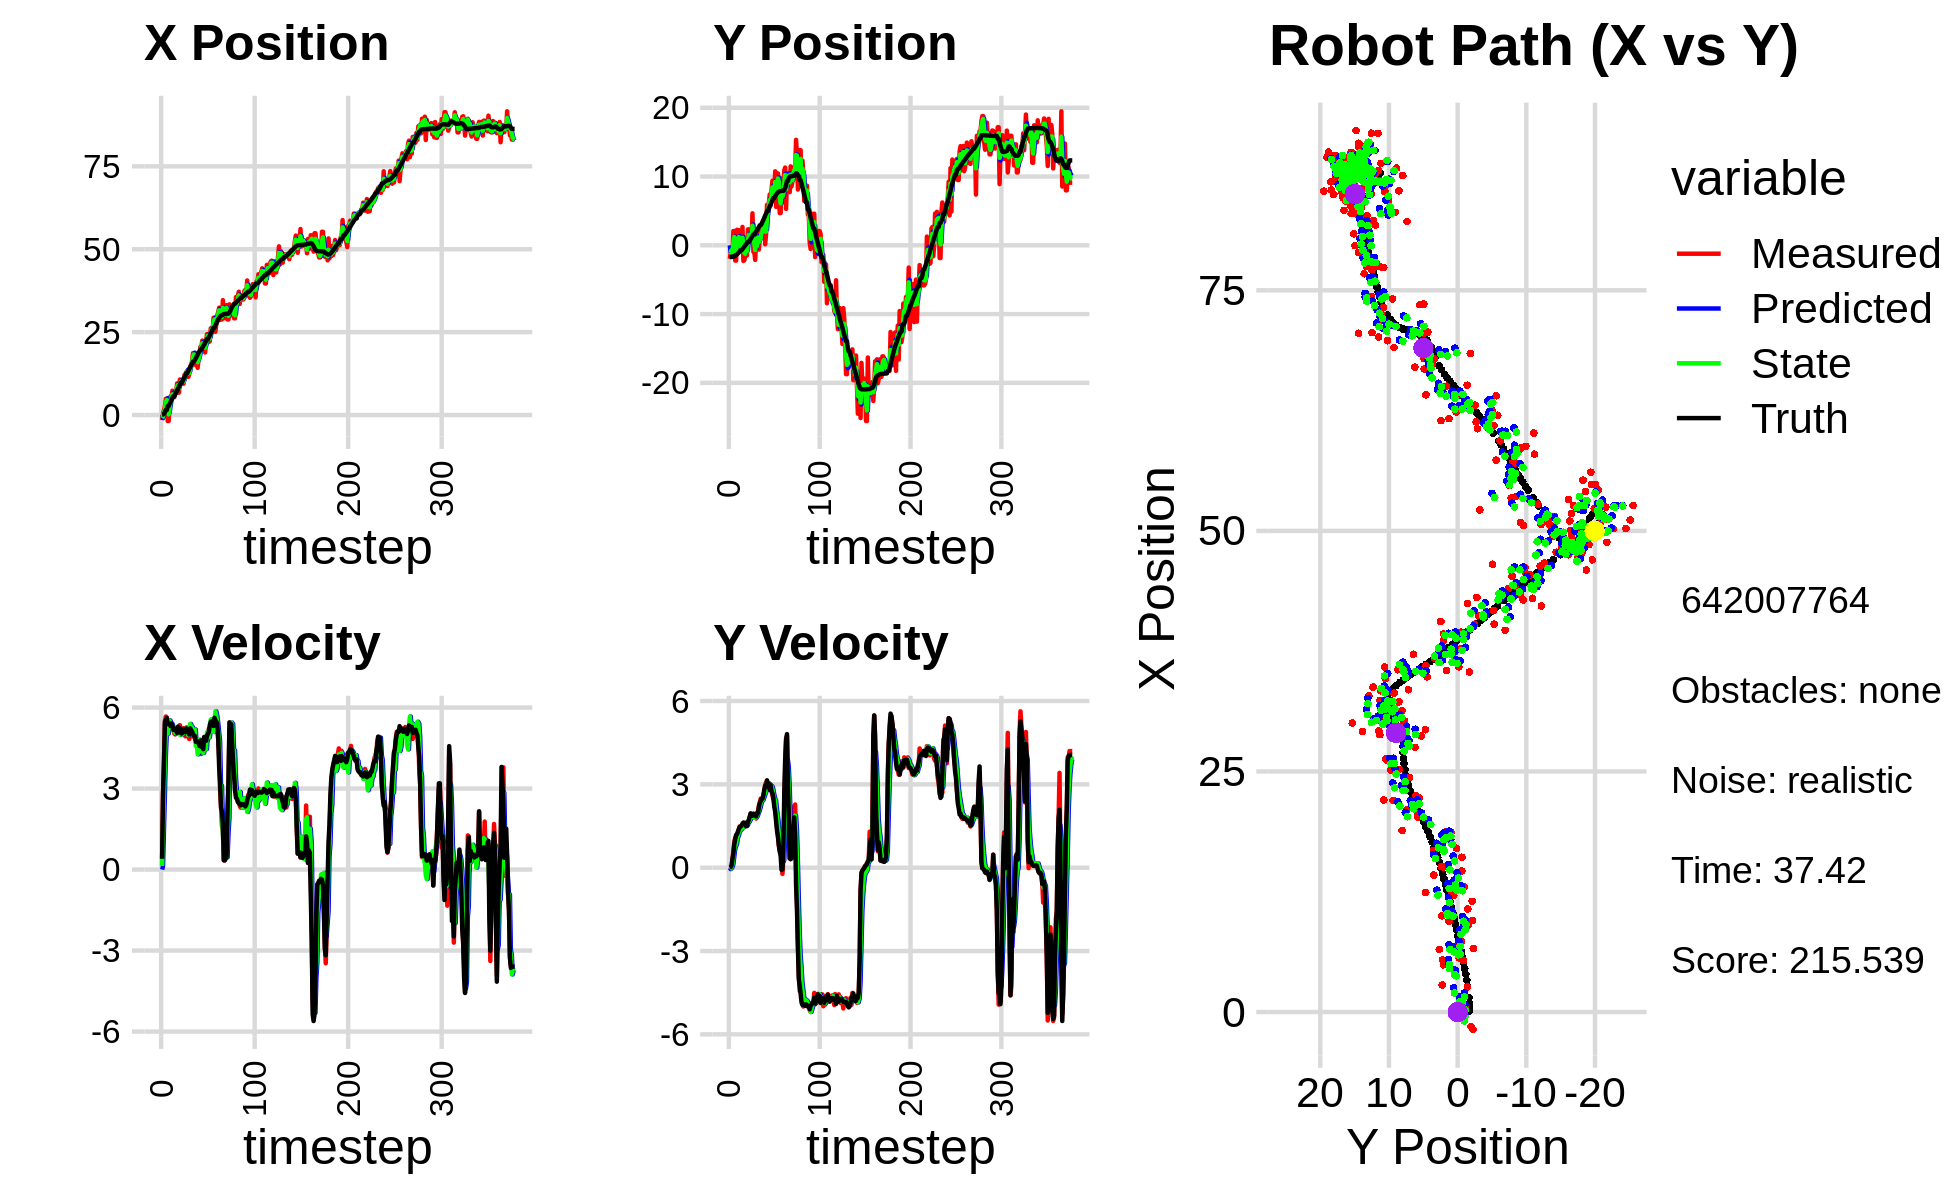

Data behind this chart, as committed beside it:
0.000000000000000000e+00, 0.000000000000000000e+00, 0.000000000000000000e+00, 0.000000000000000000e+00, 0.000000000000000000e+00, 0.000000000000000000e+00, 0.000000000000000000e+00, 0.000000000000000000e+00, 0.000000000000000000e+00, 0.000000000000000000e+00, 0.000000000000000000e+00, 0.000000000000000000e+00, 1.160674241775309645e-01, -1.697563052077798007e+00, 0.000000000000000000e+00, 0.000000000000000000e+00, 0.000000000000000000e+00, -3.091957187280058861e-04
-1.514711722630150748e+00, -1.967968463796948342e+00, 4.059999880098103531e-01, 1.580618819528588042e-05, 0.000000000000000000e+00, 0.000000000000000000e+00, 0.000000000000000000e+00, 0.000000000000000000e+00, -9.246419752704407857e-01, -9.655951869803389709e-01, 1.310807941633849172e-01, -5.199686884236298656e-02, 1.160674241775309645e-01, -1.697563052077798007e+00, 4.000000000000000222e-01, 0.000000000000000000e+00, 4.000000059604644775e-01, -3.893149914802052081e-05
5.570971814193061977e-01, -1.161939995175905294e+00, 2.817999130824251797e+00, 2.310717693820983631e-03, -9.115338958541022718e-01, -9.707948738645753028e-01, 1.310807941633849172e-01, -5.199686884236298656e-02, -4.899607584771569213e-01, -1.052533331058980171e+00, 1.526706458111728004e+00, -2.966523564506766755e-02, 1.499419363818960682e-01, -1.697556273973670704e+00, 2.799999999999999822e+00, 2.000000000000000042e-02, 2.799999952316284180e+00, -8.199850562959909439e-04
1.477457299754786346e+00, -3.006256032047704418e-01, 3.999524822738962371e+00, 6.165381005965658856e-02, -3.372901126659840765e-01, -1.055499854623486833e+00, 1.526706458111728004e+00, -2.966523564506766755e-02, 9.699327656106565554e-01, -6.937072624577091950e-01, 2.810161174234522719e+00, 2.309531536364381119e-02, 3.663878586913325019e-01, -1.696254532476503707e+00, 3.999000000000000110e+00, 7.900000000000000078e-02, 4.000000000000000000e+00, -1.541406288743019104e-02
2.595824732959088887e+00, -1.417434602683084410e+00, 5.513903584815154524e+00, 2.798343196202026650e-01, 1.250948883034108894e+00, -6.913977309213448219e-01, 2.810161174234522719e+00, 2.309531536364381119e-02, 1.579543991796228841e+00, -1.008864519923778680e+00, 4.192291304608581903e+00, 1.221031877209433486e-01, 8.871703294849573318e-01, -1.680873423854772897e+00, 5.453999999999999737e+00, 3.260000000000000120e-01, 5.464000225067138672e+00, -5.070716887712478638e-02
4.906061425650920960e+00, 2.076290657996103128e+00, 5.668883088153755523e+00, 6.228758431920515815e-01, 1.998773122257087032e+00, -9.966542011516843491e-01, 4.192291304608581903e+00, 1.221031877209433486e-01, 3.877046463224592898e+00, 4.512658881977842373e-01, 5.067381561619698438e+00, 3.988858767497322488e-01, 1.518399730431331474e+00, -1.633913705239436354e+00, 5.535999999999999588e+00, 4.899999999999999911e-01, 5.558000087738037109e+00, -1.094372943043708801e-01
4.906061425650920960e+00, 2.076290657996103128e+00, 5.628775550696680341e+00, 9.355854328064440173e-01, 4.383784619386562831e+00, 4.911544758727574567e-01, 5.067381561619698438e+00, 3.988858767497322488e-01, 4.535367455159422967e+00, 1.209795259650166210e+00, 5.343928434871227928e+00, 6.654195724421525515e-01, 1.518399730431331474e+00, -1.633913705239436354e+00, 5.618000000000000327e+00, 8.489999999999999769e-01, 5.682000160217285156e+00, -1.647089272737503052e-01
-1.811630234025563002e+00, -2.225809396547622221e+00, 5.483173129928470502e+00, 1.077290315317458669e+00, 5.069760298646546204e+00, 1.276337216894381399e+00, 5.343928434871227928e+00, 6.654195724421525515e-01, 1.092132180256031759e+00, -3.294559112613391072e-01, 5.033717576823553586e+00, 7.695507868462589940e-01, 2.681729808032777829e+00, -1.453440430121528015e+00, 5.389000000000000234e+00, 1.028000000000000025e+00, 5.486999988555908203e+00, -1.940010190010070801e-01
-1.811630234025563002e+00, -2.225809396547622221e+00, 5.346780725696612002e+00, 1.050493018810470192e+00, 1.595503937938387296e+00, -2.525008325767131856e-01, 5.033717576823553586e+00, 7.695507868462589940e-01, 2.133225486120275960e-01, -1.138141965361175956e+00, 5.254167695775742608e+00, 8.508407369305023282e-01, 2.681729808032777829e+00, -1.453440430121528015e+00, 5.415000000000000036e+00, 1.175000000000000044e+00, 5.540999889373779297e+00, -1.940010190010070801e-01
2.813329234735661100e+00, 2.253730549059510313e+00, 5.530677444447023916e+00, 1.212374956757875655e+00, 7.387393181896019234e-01, -1.053057891668125690e+00, 5.254167695775742608e+00, 8.508407369305023282e-01, 1.973781615451929206e+00, 4.732910791298914344e-01, 5.522291234333779997e+00, 1.076776440671271429e+00, 3.304040446861758351e+00, -1.324130044830406083e+00, 5.376000000000000334e+00, 1.205999999999999961e+00, 5.508999824523925781e+00, -2.157958149909973145e-01
5.622312679492146081e+00, -2.294612993375045318e-01, 5.444572291464860214e+00, 1.279953451342126680e+00, 2.526010738885307028e+00, 5.809687231970186438e-01, 5.522291234333779997e+00, 1.076776440671271429e+00, 3.773692508917688926e+00, 2.175870806775163091e-01, 5.406158736011753341e+00, 1.148078351823853982e+00, 3.921285167130929672e+00, -1.184837268152075129e+00, 5.317000000000000171e+00, 1.292999999999999927e+00, 5.472000122070312500e+00, -2.308953255414962769e-01
5.423021509911483129e+00, 2.193400037888028287e+00, 5.275695267033252200e+00, 1.375261789055067574e+00, 4.314308382518864171e+00, 3.323949158599017184e-01, 5.406158736011753341e+00, 1.148078351823853982e+00, 4.923945877383096636e+00, 1.189040029261814846e+00, 5.408528116933842611e+00, 1.285484611711816161e+00, 4.536191478316041525e+00, -1.033737765208327275e+00, 5.416999999999999815e+00, 1.391000000000000014e+00, 5.592000007629394531e+00, -2.550037503242492676e-01
7.332869544157526676e+00, -5.305840838559525707e-01, 5.336731597760790535e+00, 1.486908010198714436e+00, 5.464798689076481253e+00, 1.317588490432996418e+00, 5.408528116933842611e+00, 1.285484611711816161e+00, 6.228505278009800250e+00, 4.817425992002429824e-01, 5.314628589331167774e+00, 1.334681256889672651e+00, 5.152955546597683067e+00, -8.678769930195300297e-01, 5.323999999999999844e+00, 1.471000000000000085e+00, 5.522999763488769531e+00, -2.717264592647552490e-01
5.354920133612772304e+00, -8.736079499364818313e-01, 5.207761084089622905e+00, 1.494640722224968687e+00, 6.759968136942917205e+00, 6.152107248892102476e-01, 5.314628589331167774e+00, 1.334681256889672651e+00, 5.947062120659964535e+00, -6.114749471865399411e-02, 5.153942216752542826e+00, 1.372674597535143759e+00, 5.653541102496609128e+00, -7.262744770728839505e-01, 5.171999999999999709e+00, 1.483999999999999986e+00, 5.381000041961669922e+00, -2.794902920722961426e-01
5.354920133612772304e+00, -8.736079499364818313e-01, 5.038488398740422092e+00, 1.489346373385087796e+00, 6.462456342335219261e+00, 7.611996503486037624e-02, 5.153942216752542826e+00, 1.372674597535143759e+00, 6.030544746391508504e+00, -3.536280293372842110e-01, 5.151013609132849780e+00, 1.403577317068682273e+00, 5.653541102496609128e+00, -7.262744770728839505e-01, 5.232000000000000206e+00, 1.512999999999999901e+00, 5.447000026702880859e+00, -2.874096035957336426e-01
6.515035852870574296e+00, 2.671818209673035405e+00, 5.004923739165207941e+00, 1.479424865175453574e+00, 6.545646107304793127e+00, -2.132702976304159670e-01, 5.151013609132849780e+00, 1.403577317068682273e+00, 6.501593506361776242e+00, 1.104840185940851427e+00, 5.062865996036691740e+00, 1.496644966357443929e+00, 6.251708521998210699e+00, -5.531976689761252119e-01, 5.214000000000000412e+00, 1.588000000000000078e+00, 5.449999809265136719e+00, -2.874096035957336426e-01
6.596374496388207831e+00, -2.274619030331809899e+00, 5.088506762491631363e+00, 1.592896910864275428e+00, 7.007880105965445416e+00, 1.254504682576595753e+00, 5.062865996036691740e+00, 1.496644966357443929e+00, 6.833568101117554860e+00, -3.507334013074316914e-01, 5.093347059701760493e+00, 1.465429796778469962e+00, 6.850505366702808629e+00, -3.717025978960971089e-01, 5.128000000000000114e+00, 1.625999999999999890e+00, 5.380000114440917969e+00, -3.033750951290130615e-01
9.520673289817070284e+00, -2.185762094113712806e+00, 5.113103203782507933e+00, 1.614688671150762644e+00, 7.342902807087730466e+00, -2.041904216295847008e-01, 5.093347059701760493e+00, 1.465429796778469962e+00, 8.544113092850501801e+00, -1.104606457543057196e+00, 5.285616785460812039e+00, 1.488701019049376129e+00, 7.437715068348227376e+00, -1.861581077997489231e-01, 5.059999999999999609e+00, 1.596999999999999975e+00, 5.306000232696533203e+00, -3.058832287788391113e-01
9.051030650302616110e+00, -1.552718566856647886e+00, 5.199073038599187235e+00, 1.601012230393512592e+00, 9.072674771396583182e+00, -9.557363556381195391e-01, 5.285616785460812039e+00, 1.488701019049376129e+00, 9.077438048340798815e+00, -1.225281686555473648e+00, 5.255375086295177134e+00, 1.524920568419934730e+00, 7.925860896555932733e+00, -3.326563714924091197e-02, 5.288000000000000256e+00, 1.616000000000000103e+00, 5.528999805450439453e+00, -2.987268865108489990e-01
6.748033180685604648e+00, 2.498467774766402194e-01, 5.271072479292032043e+00, 1.531311268508975143e+00, 9.602975556970315907e+00, -1.072789629713480242e+00, 5.255375086295177134e+00, 1.524920568419934730e+00, 8.062679489534030353e+00, -4.696109139287196754e-01, 5.018396302806213960e+00, 1.555195566078871661e+00, 8.529017939912813873e+00, 1.480139023833777212e-01, 5.182000000000000384e+00, 1.495000000000000107e+00, 5.393000125885009766e+00, -2.827298939228057861e-01
1.070478810383244195e+01, -1.476456450616472571e+00, 5.350011193208252358e+00, 1.553519339317570358e+00, 8.564519119814651305e+00, -3.140913573208324872e-01, 5.018396302806213960e+00, 1.555195566078871661e+00, 9.441623414374285872e+00, -8.438189827246421748e-01, 4.996985988721147187e+00, 1.530399863921789505e+00, 9.126416697932558719e+00, 3.199010626240383903e-01, 5.227999999999999758e+00, 1.497999999999999998e+00, 5.438000202178955078e+00, -2.826049923896789551e-01
9.996261670890916662e+00, 2.319792224191980168e+00, 5.026812802941395653e+00, 1.612138948766589142e+00, 9.941322013246400857e+00, -6.907789963324632021e-01, 4.996985988721147187e+00, 1.530399863921789505e+00, 9.974954079484922076e+00, 6.834508450841986216e-01, 5.021286384263573765e+00, 1.628305683340314003e+00, 9.716302409753723168e+00, 4.975589050620254361e-01, 5.062999999999999723e+00, 1.655000000000000027e+00, 5.327000141143798828e+00, -3.103450238704681396e-01
9.996261670890916662e+00, 2.319792224191980168e+00, 5.083946898153840266e+00, 1.630462308677788297e+00, 1.047708271791127999e+01, 8.462814134182300441e-01, 5.021286384263573765e+00, 1.628305683340314003e+00, 1.025588737678370421e+01, 1.517878139469027721e+00, 5.073091279470749448e+00, 1.659777344594930870e+00, 9.716302409753723168e+00, 4.975589050620254361e-01, 5.038000000000000256e+00, 1.729000000000000092e+00, 5.327000141143798828e+00, -3.103450238704681396e-01
9.497877552602847828e+00, 1.216725839889841509e+00, 5.154155821788140024e+00, 1.813829160715298761e+00, 1.076319650473077871e+01, 1.683855873928520763e+00, 5.073091279470749448e+00, 1.659777344594930870e+00, 1.011359031289566701e+01, 1.474299440954027096e+00, 5.012840941961900221e+00, 1.716700504565003893e+00, 1.029514838748285754e+01, 6.913445720836609576e-01, 5.166000000000000369e+00, 1.838999999999999968e+00, 5.482999801635742188e+00, -3.383805751800537109e-01
9.445501819319197523e+00, 1.260598135957291532e+00, 5.239387587522497114e+00, 1.954298286608860957e+00, 1.061487440709185748e+01, 1.645969491410527397e+00, 5.012840941961900221e+00, 1.716700504565003893e+00, 1.006011252108846321e+01, 1.475529541635031805e+00, 5.161668156187509737e+00, 1.811459938031067196e+00, 1.088871146732727802e+01, 9.058709866937868505e-01, 5.200999999999999623e+00, 1.949999999999999956e+00, 5.554999828338623047e+00, -3.570172190666198730e-01
1.214262403570714355e+01, 5.705271499699574589e-01, 4.977154681731024155e+00, 1.873246799023537301e+00, 1.057627933670721454e+01, 1.656675535438138613e+00, 5.161668156187509737e+00, 1.811459938031067196e+00, 1.136065080189760934e+01, 1.162942029812404243e+00, 5.179602034861325421e+00, 1.815634629625383134e+00, 1.148163367811776148e+01, 1.128799034769018883e+00, 5.089000000000000412e+00, 1.903000000000000025e+00, 5.433000087738037109e+00, -3.599703609943389893e-01
1.243211717875981925e+01, 4.647305799848162167e+00, 4.932185658388851479e+00, 1.807636951044771845e+00, 1.187861100538374259e+01, 1.344505492774942468e+00, 5.179602034861325421e+00, 1.815634629625383134e+00, 1.215563273442945125e+01, 2.849699648791699680e+00, 5.068752267032299308e+00, 1.880679451534253532e+00, 1.206560279444971862e+01, 1.345245672820532201e+00, 5.086000000000000298e+00, 1.868000000000000105e+00, 5.418000221252441406e+00, -3.512962460517883301e-01
1.298877115513320035e+01, -9.466916788315714593e-01, 5.265280550919623437e+00, 1.950651980688657749e+00, 1.266250796113268073e+01, 3.037767593945125189e+00, 5.068752267032299308e+00, 1.880679451534253532e+00, 1.284621276352874553e+01, 1.223142865487435005e+00, 5.233137323077799330e+00, 1.828248236986192099e+00, 1.265786887693003493e+01, 1.563393903575610366e+00, 5.227000000000000313e+00, 1.931999999999999940e+00, 5.572000026702880859e+00, -3.547971844673156738e-01
1.298877115513320035e+01, -9.466916788315714593e-01, 5.123685714690123127e+00, 1.898194709879390096e+00, 1.336952649583652608e+01, 1.405967689186054193e+00, 5.233137323077799330e+00, 1.828248236986192099e+00, 1.319646934452551790e+01, 3.351752178771221224e-01, 5.229359023154424690e+00, 1.809693097761464919e+00, 1.265786887693003493e+01, 1.563393903575610366e+00, 5.187000000000000277e+00, 1.917999999999999927e+00, 5.531000137329101562e+00, -3.547971844673156738e-01
1.150934673804537489e+01, -2.115830587373664251e+00, 5.165570091254439333e+00, 1.908909190144202572e+00, 1.371940524684096019e+01, 5.161445276532685700e-01, 5.229359023154424690e+00, 1.809693097761464919e+00, 1.260667050569190195e+01, -6.813500493813893222e-01, 4.981424345576438206e+00, 1.797983903118171245e+00, 1.325458289661810696e+01, 1.784173799900392154e+00, 5.177999999999999936e+00, 1.909000000000000030e+00, 5.519000053405761719e+00, -3.539794087409973145e-01
1.217551006390361934e+01, 8.958538300248899411e-01, 4.835273886441632918e+00, 1.769838741688282813e+00, 1.310481294024954657e+01, -5.015516590695722199e-01, 4.981424345576438206e+00, 1.797983903118171245e+00, 1.266552710030904372e+01, 1.347638172701757231e-01, 5.008293824393212468e+00, 1.814802891379891037e+00, 1.384619666619354561e+01, 2.001730991104190949e+00, 5.006999999999999673e+00, 1.846000000000000085e+00, 5.336999893188476562e+00, -3.508804440498352051e-01
1.465771202740527279e+01, -6.192719207397544556e-01, 5.362340836722683690e+00, 1.985150878193731261e+00, 1.316635648274836434e+01, 3.162441064081648046e-01, 5.008293824393212468e+00, 1.814802891379891037e+00, 1.392810266097931127e+01, -1.064340697284048010e-01, 5.393298038787905035e+00, 1.869060393463502168e+00, 1.432507850195820787e+01, 2.177473379877769233e+00, 5.230999999999999872e+00, 1.953999999999999959e+00, 5.584000110626220703e+00, -3.545578420162200928e-01
1.511549462384414255e+01, 2.355585744793874614e+00, 5.215353078582978696e+00, 2.017561981957974204e+00, 1.446743246485810097e+01, 8.047196961794542136e-02, 5.393298038787905035e+00, 1.869060393463502168e+00, 1.478670599954845244e+01, 1.120718022901872279e+00, 5.298134943462013524e+00, 1.980483631701715375e+00, 1.492412330228468598e+01, 2.402045322659844828e+00, 5.169999999999999929e+00, 1.969999999999999973e+00, 5.532999992370605469e+00, -3.691194653511047363e-01
1.608530576550395352e+01, -6.172854173263551125e-01, 5.166151349447284602e+00, 2.227724269084373709e+00, 1.531651949389465450e+01, 1.318766386072043773e+00, 5.298134943462013524e+00, 1.980483631701715375e+00, 1.568842259702456410e+01, 4.417283958176035918e-01, 5.277450936673003135e+00, 2.047234752687002057e+00, 1.551417876732055490e+01, 2.640824390382898290e+00, 5.107999999999999652e+00, 2.165000000000000036e+00, 5.547999858856201172e+00, -4.071233868598937988e-01
1.866911508167850542e+01, 9.632269867823933795e-01, 4.922421454681934705e+00, 2.318242406747155204e+00, 1.621616769069186503e+01, 6.464518710863038642e-01, 5.277450936673003135e+00, 2.047234752687002057e+00, 1.742467579009671041e+01, 7.967754931838264554e-01, 5.002455734090716533e+00, 2.171007674759950934e+00, 1.609514190240734877e+01, 2.901250912347097977e+00, 5.022000000000000242e+00, 2.333000000000000185e+00, 5.538000106811523438e+00, -4.401433765888214111e-01
1.866911508167850542e+01, 9.632269867823933795e-01, 5.042314122531313281e+00, 2.486353702631891149e+00, 1.792492136350578136e+01, 1.013876260659821504e+00, 5.002455734090716533e+00, 2.171007674759950934e+00, 1.828953352442666613e+01, 9.976999375187717289e-01, 5.100575050833591639e+00, 2.306332257488123538e+00, 1.609514190240734877e+01, 2.901250912347097977e+00, 4.961999999999999744e+00, 2.390000000000000124e+00, 5.507999897003173828e+00, -4.581105709075927734e-01
1.739283277081458934e+01, 2.345674826301904492e+00, 5.036932746659916305e+00, 2.483700158346874520e+00, 1.879959102951002592e+01, 1.228333163267584016e+00, 5.100575050833591639e+00, 2.306332257488123538e+00, 1.810146719863391240e+01, 1.741503216140277033e+00, 5.189284329719844102e+00, 2.406219727650918294e+00, 1.657081748519967945e+01, 3.130043102297488833e+00, 4.950999999999999623e+00, 2.482000000000000206e+00, 5.538000106811523438e+00, -4.581105709075927734e-01
1.505715729299656580e+01, 2.055809451752915962e+00, 4.807949352649969477e+00, 2.449579154531577263e+00, 1.862039563160589850e+01, 1.982125188905368818e+00, 5.189284329719844102e+00, 2.406219727650918294e+00, 1.688431125808793709e+01, 2.016660567093369938e+00, 4.581531505986376374e+00, 2.426499907700959024e+00, 1.713944198191600066e+01, 3.414376331377006135e+00, 4.733999999999999986e+00, 2.486000000000000210e+00, 5.347000122070312500e+00, -4.712069630622863770e-01
1.680108417553726952e+01, 3.457037447008618702e+00, 4.717658923892878775e+00, 2.590293023833920127e+00, 1.734246440868657402e+01, 2.259310557863465796e+00, 4.581531505986376374e+00, 2.426499907700959024e+00, 1.707365876284483974e+01, 2.808823077373975075e+00, 4.657343665292361656e+00, 2.522184825334377045e+00, 1.768401671939173170e+01, 3.699318004647075941e+00, 4.740000000000000213e+00, 2.604000000000000092e+00, 5.407999992370605469e+00, -5.021237134933471680e-01
1.423898626864226458e+01, 3.459276331925752235e+00, 4.557774434469116009e+00, 2.722530691565764105e+00, 1.753939312937407635e+01, 3.061041559907412779e+00, 4.657343665292361656e+00, 2.522184825334377045e+00, 1.594884159034068105e+01, 3.246946873109770593e+00, 4.271541014765269040e+00, 2.617089686324736597e+00, 1.822567512109210597e+01, 4.008351398288971801e+00, 4.706000000000000405e+00, 2.810000000000000053e+00, 5.480999946594238281e+00, -5.384596586227416992e-01
1.701853956264214318e+01, 1.528306731818747655e-01, 4.781598002173218731e+00, 2.973967386873200169e+00, 1.637599569181720938e+01, 3.508655841742244430e+00, 4.271541014765269040e+00, 2.617089686324736597e+00, 1.671378130528814410e+01, 1.986890334680892822e+00, 4.351236501530197032e+00, 2.701798775491980109e+00, 1.876698829246682720e+01, 4.337418629067379072e+00, 4.740000000000000213e+00, 2.946000000000000174e+00, 5.580999851226806641e+00, -5.564109683036804199e-01
1.874622200401045191e+01, 1.679640604729126796e+00, 4.775130884930473663e+00, 3.077643363952550892e+00, 1.714890495544116433e+01, 2.257070212230090966e+00, 4.351236501530197032e+00, 2.701798775491980109e+00, 1.791600334211143419e+01, 2.002112779333866666e+00, 4.807369116323349623e+00, 2.852356863878900750e+00, 1.921108008903244624e+01, 4.617648673676512772e+00, 4.575999999999999623e+00, 2.911000000000000032e+00, 5.422999858856201172e+00, -5.725096464157104492e-01
2.057478161146357465e+01, 5.871198071777024907e+00, 4.648685391519784993e+00, 3.062876450951825813e+00, 1.839674025374376853e+01, 2.287348465721756874e+00, 4.807369116323349623e+00, 2.852356863878900750e+00, 1.949738864029704644e+01, 3.925479882017222977e+00, 4.599197180013714359e+00, 3.017757161592129922e+00, 1.974738074806170118e+01, 4.967992854687739879e+00, 4.780999999999999694e+00, 3.146999999999999797e+00, 5.723999977111816406e+00, -5.825850367546081543e-01
2.057478161146357465e+01, 5.871198071777024907e+00, 4.282936701601308016e+00, 2.821895839237091863e+00, 1.995730835829841965e+01, 4.227255598176435925e+00, 4.599197180013714359e+00, 3.017757161592129922e+00, 2.025187657223591842e+01, 4.972273348822571215e+00, 4.432403661227007241e+00, 2.967163434936041622e+00, 1.974738074806170118e+01, 4.967992854687739879e+00, 4.546999999999999709e+00, 2.975999999999999979e+00, 5.434999942779541016e+00, -5.825850367546081543e-01
2.247499014407376094e+01, 6.060247731996515341e+00, 4.690489741971203941e+00, 3.050135838402533217e+00, 2.069511693835861976e+01, 5.268989692316175422e+00, 4.432403661227007241e+00, 2.967163434936041622e+00, 2.161694177683413542e+01, 5.631463155758978267e+00, 4.357028314993472762e+00, 3.019463104108381035e+00, 2.027380897102077384e+01, 5.313507630038175833e+00, 4.730000000000000426e+00, 3.021999999999999797e+00, 5.612999916076660156e+00, -5.765726566314697266e-01
2.099786089349622742e+01, 7.391278101636649112e+00, 4.457229848099575342e+00, 2.815507831929623173e+00, 2.205264460833348394e+01, 5.933409466169816682e+00, 4.357028314993472762e+00, 3.019463104108381035e+00, 2.155210167417737921e+01, 6.593437349392882396e+00, 4.326303234818741572e+00, 2.961508308474567031e+00, 2.081070853752887118e+01, 5.658981872636497101e+00, 4.461000000000000298e+00, 2.802999999999999936e+00, 5.269000053405761719e+00, -5.633828639984130859e-01
2.024538739033129531e+01, 5.807723960540573493e+00, 4.883653942398108683e+00, 2.999047275179665295e+00, 2.198473199765925301e+01, 6.889588180240338922e+00, 4.326303234818741572e+00, 2.961508308474567031e+00, 2.112027247545560726e+01, 6.397296885230714381e+00, 4.600043960556784661e+00, 2.955295734229831606e+00, 2.124436141518394905e+01, 5.929936481601283838e+00, 4.911999999999999922e+00, 2.963999999999999968e+00, 5.736999988555908203e+00, -5.507220029830932617e-01
1.886313940588918214e+01, 8.083594156687667009e+00, 4.869162128442163784e+00, 2.834292537773791310e+00, 2.158027687151128404e+01, 6.692826458653697408e+00, 4.600043960556784661e+00, 2.955295734229831606e+00, 2.029497767296734168e+01, 7.324087260532023080e+00, 4.527702906996412757e+00, 2.931822377986505135e+00, 2.180213691259879738e+01, 6.264790131217775837e+00, 4.767999999999999794e+00, 2.736000000000000210e+00, 5.497000217437744141e+00, -5.271465778350830078e-01
2.198905442642918118e+01, 9.393377138101239865e+00, 4.681407978949503779e+00, 2.600085486845568727e+00, 2.074774796366698126e+01, 7.617269498330673905e+00, 4.527702906996412757e+00, 2.931822377986505135e+00, 2.139899095566520515e+01, 8.419550892779863460e+00, 4.466083803339132352e+00, 2.825209663233416713e+00, 2.234942390029404891e+01, 6.577841831627512903e+00, 4.772999999999999687e+00, 2.682999999999999829e+00, 5.474999904632568359e+00, -5.069847702980041504e-01
2.436942066239058846e+01, 7.011334328109289693e+00, 4.974137292353372430e+00, 2.470804139365236463e+00, 2.184559933599911830e+01, 8.702071859103204687e+00, 4.466083803339132352e+00, 2.825209663233416713e+00, 2.301930148599922887e+01, 7.923668162314297270e+00, 5.081741301281473611e+00, 2.636862631181578820e+00, 2.291090442190233745e+01, 6.877015186555251347e+00, 4.964999999999999858e+00, 2.523000000000000131e+00, 5.568999767303466797e+00, -4.610283374786376953e-01
2.436942066239058846e+01, 7.011334328109289693e+00, 4.784271142998841597e+00, 2.376491891797867684e+00, 2.352747561612737570e+01, 8.187354425432454619e+00, 5.081741301281473611e+00, 2.636862631181578820e+00, 2.394464905974907509e+01, 7.645619396620937813e+00, 4.942509803253204659e+00, 2.499861639621966169e+00, 2.291090442190233745e+01, 6.877015186555251347e+00, 5.025000000000000355e+00, 2.193000000000000060e+00, 5.482999801635742188e+00, -4.610283374786376953e-01
2.202969707503648777e+01, 1.075901801754254627e+01, 5.213279980436001715e+00, 2.201361383079931233e+00, 2.443890004007439387e+01, 7.895605560583134341e+00, 4.942509803253204659e+00, 2.499861639621966169e+00, 2.330511273798009597e+01, 9.194208879358507502e+00, 4.899806137637799708e+00, 2.430182224429941140e+00, 2.348431922459809584e+01, 7.145172191919663796e+00, 5.092999999999999972e+00, 2.012999999999999901e+00, 5.475999832153320312e+00, -3.995478451251983643e-01
2.227778996479226237e+01, 5.588259412388197234e+00, 5.209552081872062423e+00, 1.840161177743022902e+00, 2.379509335174387630e+01, 9.437227101801502371e+00, 4.899806137637799708e+00, 2.430182224429941140e+00, 2.302620424252849674e+01, 7.669939351937128613e+00, 5.096677539685430247e+00, 2.095160779828086905e+00, 2.397166682745111288e+01, 7.337687564845143839e+00, 5.357999999999999652e+00, 1.675000000000000044e+00, 5.613999843597412109e+00, -3.395479023456573486e-01
2.613941337142048127e+01, 1.024127943611313007e+01, 5.372630752978220237e+00, 1.480934597451653012e+00, 2.353587199649703976e+01, 7.879455429919937082e+00, 5.096677539685430247e+00, 2.095160779828086905e+00, 2.473957940079546347e+01, 8.942516843069345356e+00, 5.556155402682854572e+00, 1.878534587790680277e+00, 2.458671523646905399e+01, 7.534181668070992544e+00, 5.472999999999999865e+00, 1.334000000000000075e+00, 5.632999897003173828e+00, -2.689650356769561768e-01
2.633035160585278689e+01, 1.046033985759976659e+01, 5.359995348439453799e+00, 1.135734065678356997e+00, 2.529519494106374822e+01, 9.130370301848413916e+00, 5.556155402682854572e+00, 1.878534587790680277e+00, 2.582202694139889587e+01, 9.720295164230154938e+00, 5.425166627017909526e+00, 1.584895607969971865e+00, 2.520993949459007055e+01, 7.689547611001503746e+00, 5.379999999999999893e+00, 1.141000000000000014e+00, 5.500000000000000000e+00, -2.088025063276290894e-01
2.522026516454627654e+01, 8.518403304425250511e+00, 5.506635875119267887e+00, 8.107509907416811101e-01, 2.636454360410068531e+01, 9.878784725027152547e+00, 5.425166627017909526e+00, 1.584895607969971865e+00, 2.583044209087437793e+01, 9.241760544366476537e+00, 5.369875732452783268e+00, 1.221881393000766369e+00, 2.583499290057441655e+01, 7.803062512325374733e+00, 5.501000000000000334e+00, 8.120000000000000551e-01, 5.560999870300292969e+00, -1.461814045906066895e-01
2.933670784544774790e+01, 4.688059163853503186e+00, 5.249447949062378882e+00, 6.205560818129528533e-01, 2.636742966411965483e+01, 9.363948683666553308e+00, 5.369875732452783268e+00, 1.221881393000766369e+00, 2.791955676272532472e+01, 7.219502179536530839e+00, 5.097486211086553531e+00, 8.648140864688538265e-01, 2.635019446926787623e+01, 7.873470379513234363e+00, 5.320000000000000284e+00, 5.839999999999999636e-01, 5.352000236511230469e+00, -1.176675036549568176e-01
2.933670784544774790e+01, 4.688059163853503186e+00, 5.566242358569456705e+00, 6.580054859048770632e-01, 2.842930538383398087e+01, 7.305983588183416089e+00, 5.097486211086553531e+00, 8.648140864688538265e-01, 2.882960339437825326e+01, 6.108201995079240554e+00, 5.530025961461910278e+00, 7.210597203666371247e-01, 2.635019446926787623e+01, 7.873470379513234363e+00, 5.621000000000000441e+00, 4.329999999999999960e-01, 5.638000011444091797e+00, -1.176675036549568176e-01
2.512700332668909553e+01, 9.714941096898520811e+00, 5.446226648335989573e+00, 2.508402559138583343e-01, 2.938260599052444277e+01, 6.180307967115904688e+00, 5.530025961461910278e+00, 7.210597203666371247e-01, 2.712756574658106601e+01, 7.781091212389852352e+00, 5.862424666915358351e+00, 5.910447996294563300e-01, 2.698419906200810559e+01, 7.932199551291414075e+00, 5.519999999999999574e+00, -7.799999999999999989e-02, 5.520999908447265625e+00, -4.602509737014770508e-02
2.751368172422441205e+01, 6.204361869380815797e+00, 5.662644909996265241e+00, -2.221250728216850046e-01, 2.771380821327260335e+01, 7.840195692352797785e+00, 5.862424666915358351e+00, 5.910447996294563300e-01, 2.763061988153782167e+01, 7.076765201078353051e+00, 5.696509115346438890e+00, 2.054384620761510183e-01, 2.762054397153503515e+01, 7.937286449855577963e+00, 5.480999999999999872e+00, -6.900000000000000577e-02, 5.480999946594238281e+00, 3.920628130435943604e-02
3.007237316633124635e+01, 7.820566175584584556e+00, 5.236535753781177860e+00, 3.149719641571973594e-01, 2.820027079307246609e+01, 7.097309047285968120e+00, 5.696509115346438890e+00, 2.054384620761510183e-01, 2.914852189838409302e+01, 7.429369698466707916e+00, 5.433675512486099812e+00, 2.678139384397142941e-01, 2.824952842269583186e+01, 7.919447971803740494e+00, 5.402999999999999581e+00, 6.099999999999999867e-01, 5.438000202178955078e+00, -6.007653847336769104e-02
... 318 more rows
